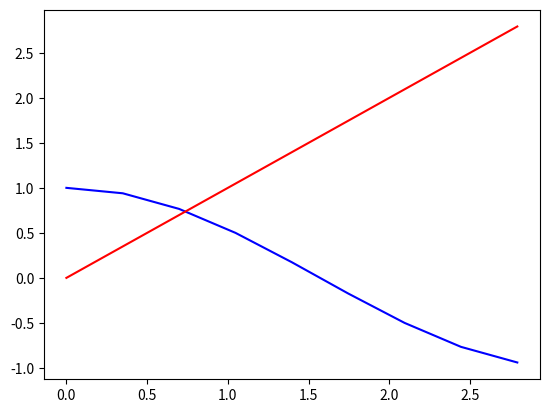

Source code (Python):


import sys
from math import sin, cos, radians

import numpy as np     # installed with matplotlib
import matplotlib.pyplot as plt
from math import radians

# Create a string with spaces proportional to a cosine of x in degrees
def make_dot_string(x):
    rad = radians(x)                             # cos works with radians
    numspaces = int(20 * cos(rad) + 20)   # scale to 0-40 spaces
    str = '|' * numspaces + 'o'                  # place 'o' after the spaces
    return str

def print_sin():
    for i in range(0, 1800, 12):
        s = make_dot_string(i)

        print(s)



def main():
    x = np.arange(0, radians(180), radians(20))
    plt.plot(x, np.cos(x), 'b')
    plt.plot(x, x, 'r')
    plt.show()

main()